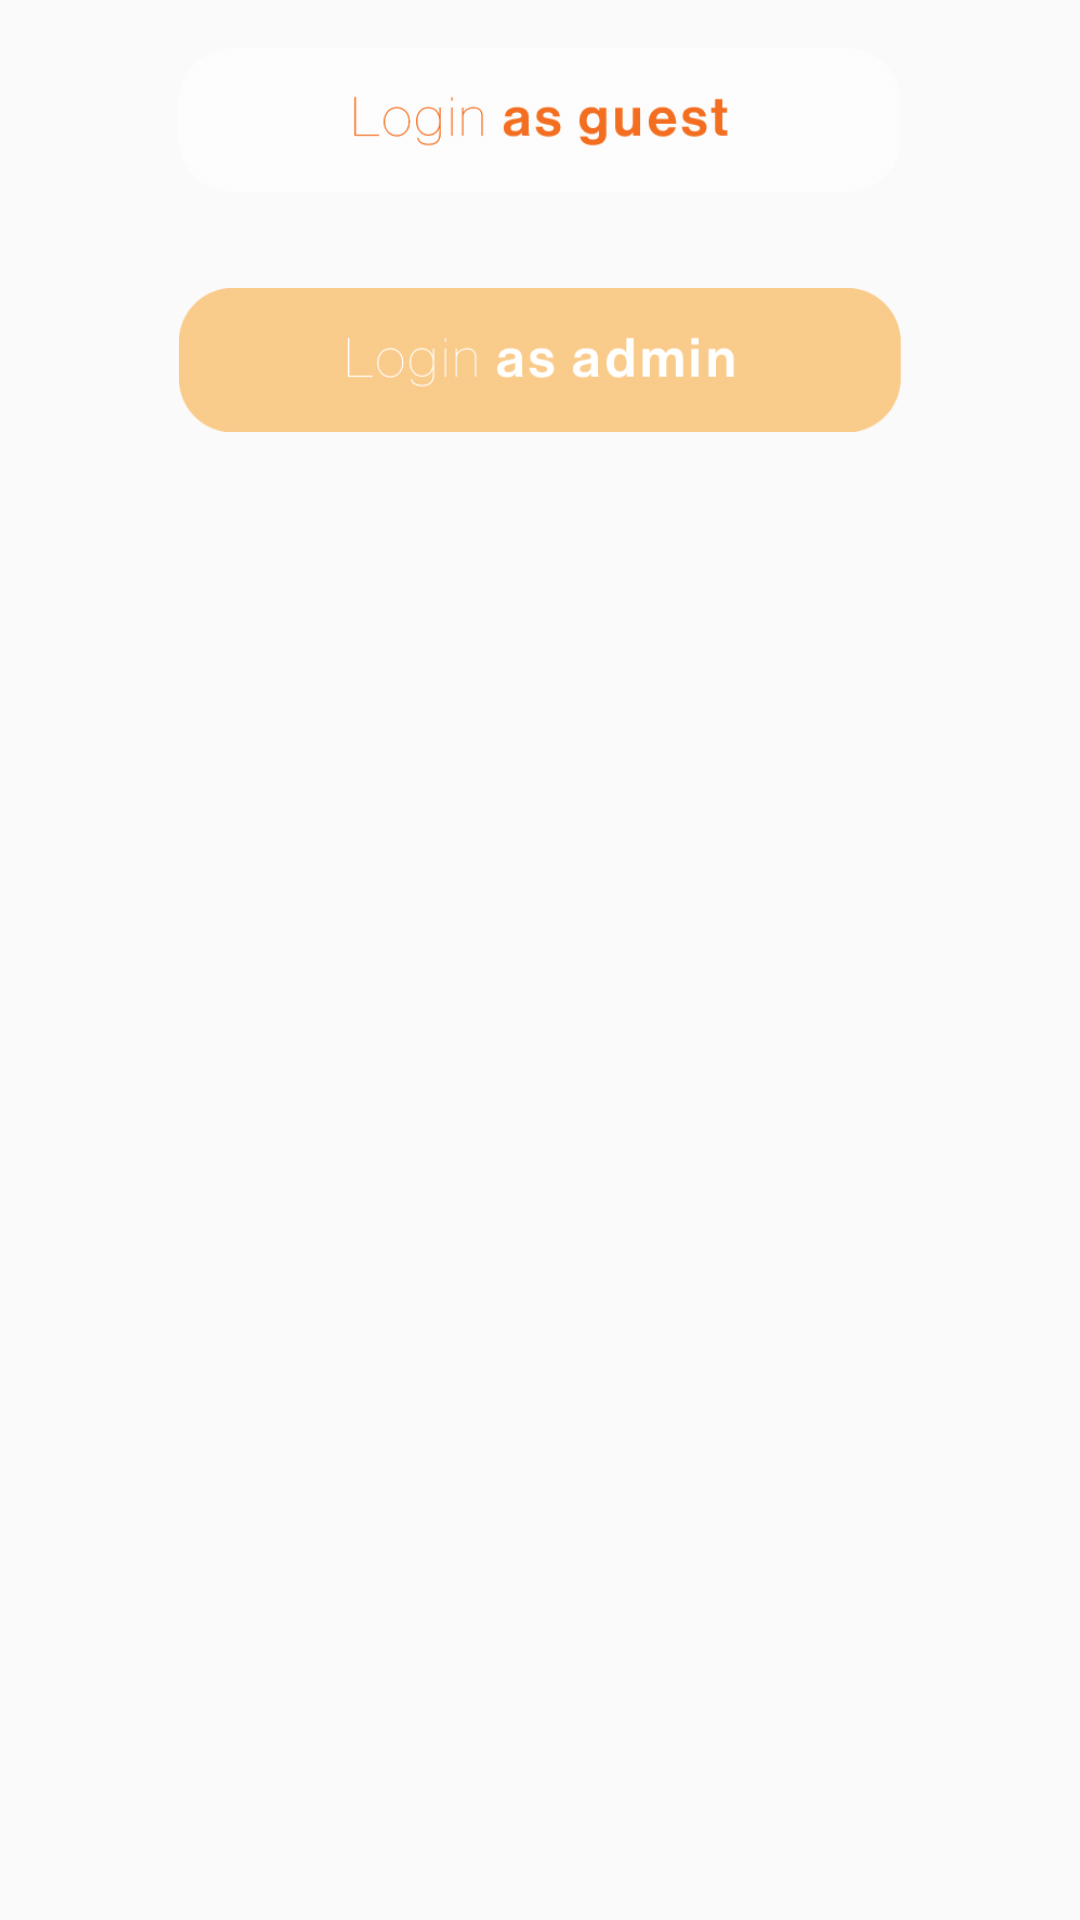

This screen was rendered from an Android layout file. Write that file and the resources it references.
<!-- AndroidManifest.xml: application theme AppTheme -->
<!-- res/layout/fragment_login_selection.xml -->
<LinearLayout
    xmlns:android="http://schemas.android.com/apk/res/android"
    xmlns:tools="http://schemas.android.com/tools"
    android:layout_width="match_parent"
    android:layout_height="match_parent"
    android:orientation="vertical"
    android:gravity="center_horizontal"
    tools:context="com.tifaniwarnita.prome.LoginSelectionFragment">

    <ImageButton
        android:id="@+id/button_login_as_guest"
        android:layout_width="wrap_content"
        android:layout_height="48dp"
        android:layout_margin="16dp"
        android:scaleType="centerInside"
        android:adjustViewBounds="true"
        android:src="@drawable/button_login_as_guest"
        android:background="@android:color/transparent"/>

    <ImageButton
        android:id="@+id/button_login_as_admin"
        android:layout_width="wrap_content"
        android:layout_height="48dp"
        android:layout_margin="16dp"
        android:scaleType="centerInside"
        android:adjustViewBounds="true"
        android:src="@drawable/button_login_as_admin"
        android:background="@android:color/transparent"/>

</LinearLayout>
<!-- resources referenced by this layout -->
<resources>
  <!-- drawable button_login_as_admin: png bitmap (drawable, 5984 bytes) -->
  <!-- drawable button_login_as_guest: png bitmap (drawable, 6427 bytes) -->
  <style name="AppTheme" parent="Theme.AppCompat.Light.DarkActionBar">
          
          <item name="colorPrimary">@color/colorPrimary</item>
          <item name="colorPrimaryDark">@color/colorPrimaryDark</item>
          <item name="colorAccent">@color/colorAccent</item>
      </style>
  <color name="colorPrimary">#FCB040</color>
  <color name="colorPrimaryDark">#F1592A</color>
  <color name="colorAccent">#C5A033</color>
</resources>
